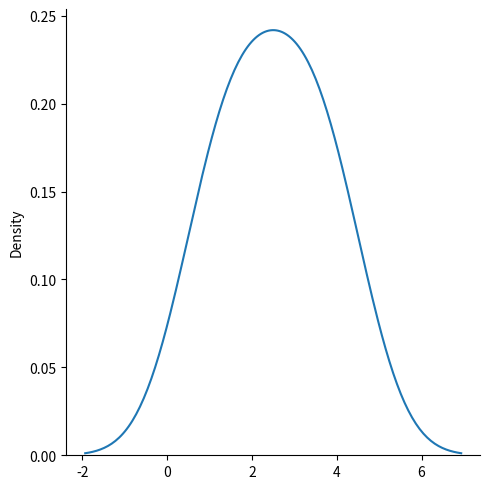

Reproduce this figure in Python.
import matplotlib.pyplot as plt
import seaborn as sns
import numpy as np
from numpy import random

arr= np.array([2,1,4,3])

##print(random.rand(3,5))
##print(random.rand(5))

##print(random.randint(50))
##print(random.randint(10,size=(3,5)))

##print(random.choice(arr, p=[0.1,0.3,0.6,0], size=(3,5)))

##random.shuffle(arr)
##print(arr)

##print(random.permutation(arr))

##sns.displot(arr)
sns.displot(arr,kind='kde')
plt.show()
